The GitHub repository aharmer/dishBugs contains a labelled image folder "isolated_obj" with 22 categories: acari mites and ticks, amphipoda, annelida worms, araneae spiders, archaeognatha bristletails, blattodea cockroaches, carabidae ground beetles, chilopoda centipedes, coleoptera beetles, coleoptera larva, collembola springtails, diplopoda millipedes, diptera flies, formicidae ants, gastropoda snails and slugs, hymenoptera bees and wasps, isopoda woodlice, opiliones harvestmen, orthoptera grasshoppers and crickets, pseudoscorpiones false scorpions, tipulidae crane flies, vespidae wasps. Examples follow, each with its label.

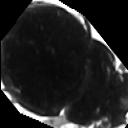
Label: coleoptera beetles

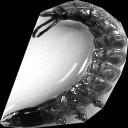
Label: coleoptera larva

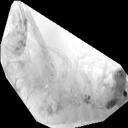
Label: amphipoda

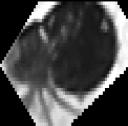
Label: acari mites and ticks

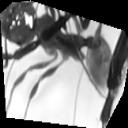
Label: formicidae ants

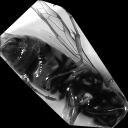
Label: vespidae wasps
